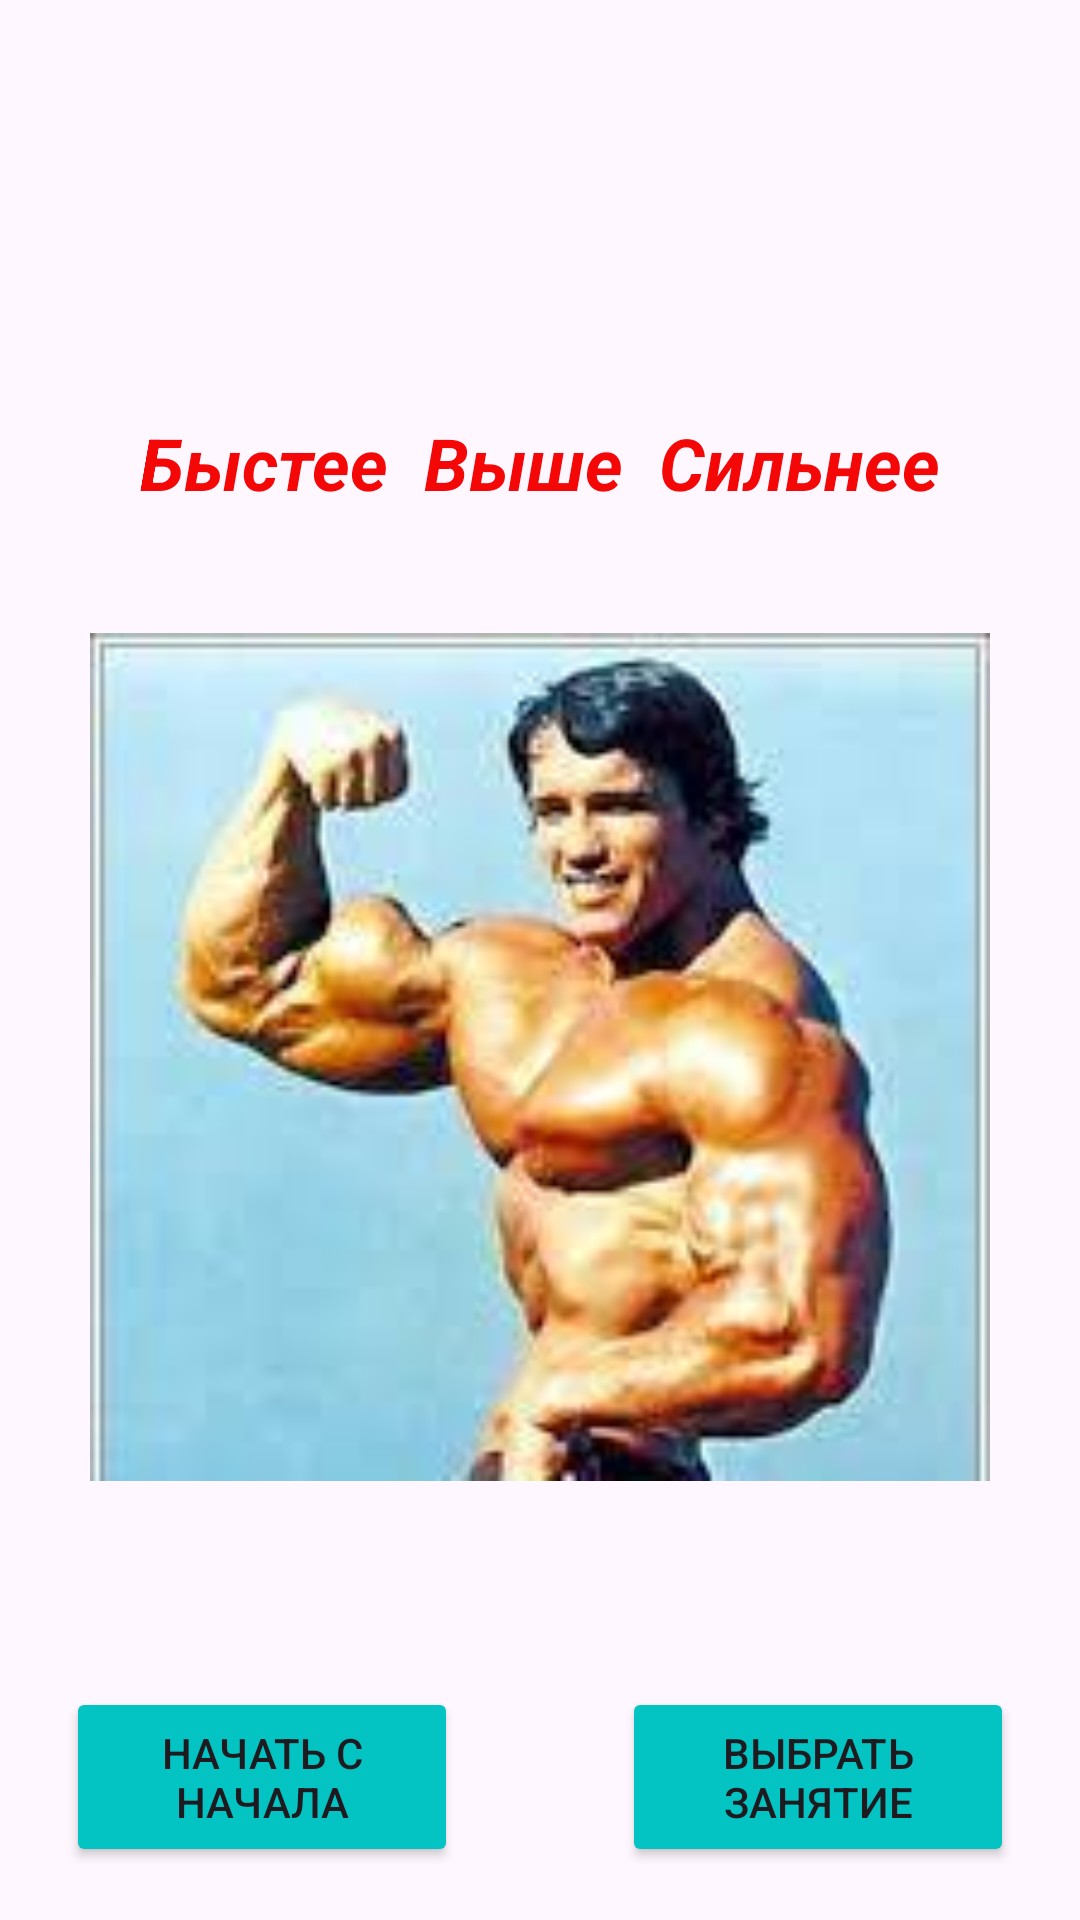

This screen was rendered from an Android layout file. Write that file and the resources it references.
<!-- AndroidManifest.xml: application theme Theme.TrainingSeasons -->
<!-- res/layout/activity_main.xml -->
<?xml version="1.0" encoding="utf-8"?>
<androidx.constraintlayout.widget.ConstraintLayout xmlns:android="http://schemas.android.com/apk/res/android"
    xmlns:app="http://schemas.android.com/apk/res-auto"
    xmlns:tools="http://schemas.android.com/tools"
    android:id="@+id/main"
    android:layout_width="match_parent"
    android:layout_height="match_parent"
    tools:context=".MainActivity">


    <androidx.appcompat.widget.Toolbar
        android:id="@+id/toolbar"
        android:layout_width="match_parent"
        android:layout_height="wrap_content"
        android:layout_marginTop="32dp"
        app:layout_constraintTop_toTopOf="parent" />

    <TextView
        android:id="@+id/textView"
        android:layout_width="wrap_content"
        android:layout_height="wrap_content"
        android:layout_marginTop="42dp"
        android:text="Быстее  Выше  Сильнее"
        android:textColor="@color/red"
        android:textSize="24sp"
        android:textStyle="bold|italic"
        app:layout_constraintEnd_toEndOf="parent"
        app:layout_constraintStart_toStartOf="parent"
        app:layout_constraintTop_toBottomOf="@+id/toolbar" />

    <ImageView
        android:id="@+id/imageView2"
        android:layout_width="300dp"
        android:layout_height="300dp"
        android:layout_marginTop="32dp"
        app:layout_constraintEnd_toEndOf="parent"
        app:layout_constraintStart_toStartOf="parent"
        app:layout_constraintTop_toBottomOf="@+id/textView"
        app:srcCompat="@drawable/download" />

    <Button
        android:id="@+id/button1"
        android:layout_width="wrap_content"
        android:layout_height="60sp"
        android:layout_marginStart="22sp"
        android:layout_marginTop="60dp"
        android:backgroundTint="@color/colorbutton"
        android:ems="8"
        android:text="Начать с начала"
        app:layout_constraintStart_toStartOf="parent"
        app:layout_constraintTop_toBottomOf="@+id/imageView2" />

    <Button
        android:id="@+id/button2"
        android:layout_width="wrap_content"
        android:layout_height="60sp"
        android:layout_marginTop="60dp"
        android:layout_marginEnd="22sp"
        android:backgroundTint="@color/colorbutton"
        android:ems="8"
        android:text="Выбрать занятие"
        app:layout_constraintEnd_toEndOf="parent"
        app:layout_constraintTop_toBottomOf="@+id/imageView2" />


</androidx.constraintlayout.widget.ConstraintLayout>
<!-- resources referenced by this layout -->
<resources>
  <color name="colorbutton">#03C3C3</color>
  <color name="red">#F40707</color>
  <!-- drawable download: jpg bitmap (drawable, 6843 bytes) -->
  <style name="Theme.TrainingSeasons" parent="Base.Theme.TrainingSeasons" />
  <style name="Base.Theme.TrainingSeasons" parent="Theme.Material3.DayNight.NoActionBar">
          
          
      </style>
</resources>
